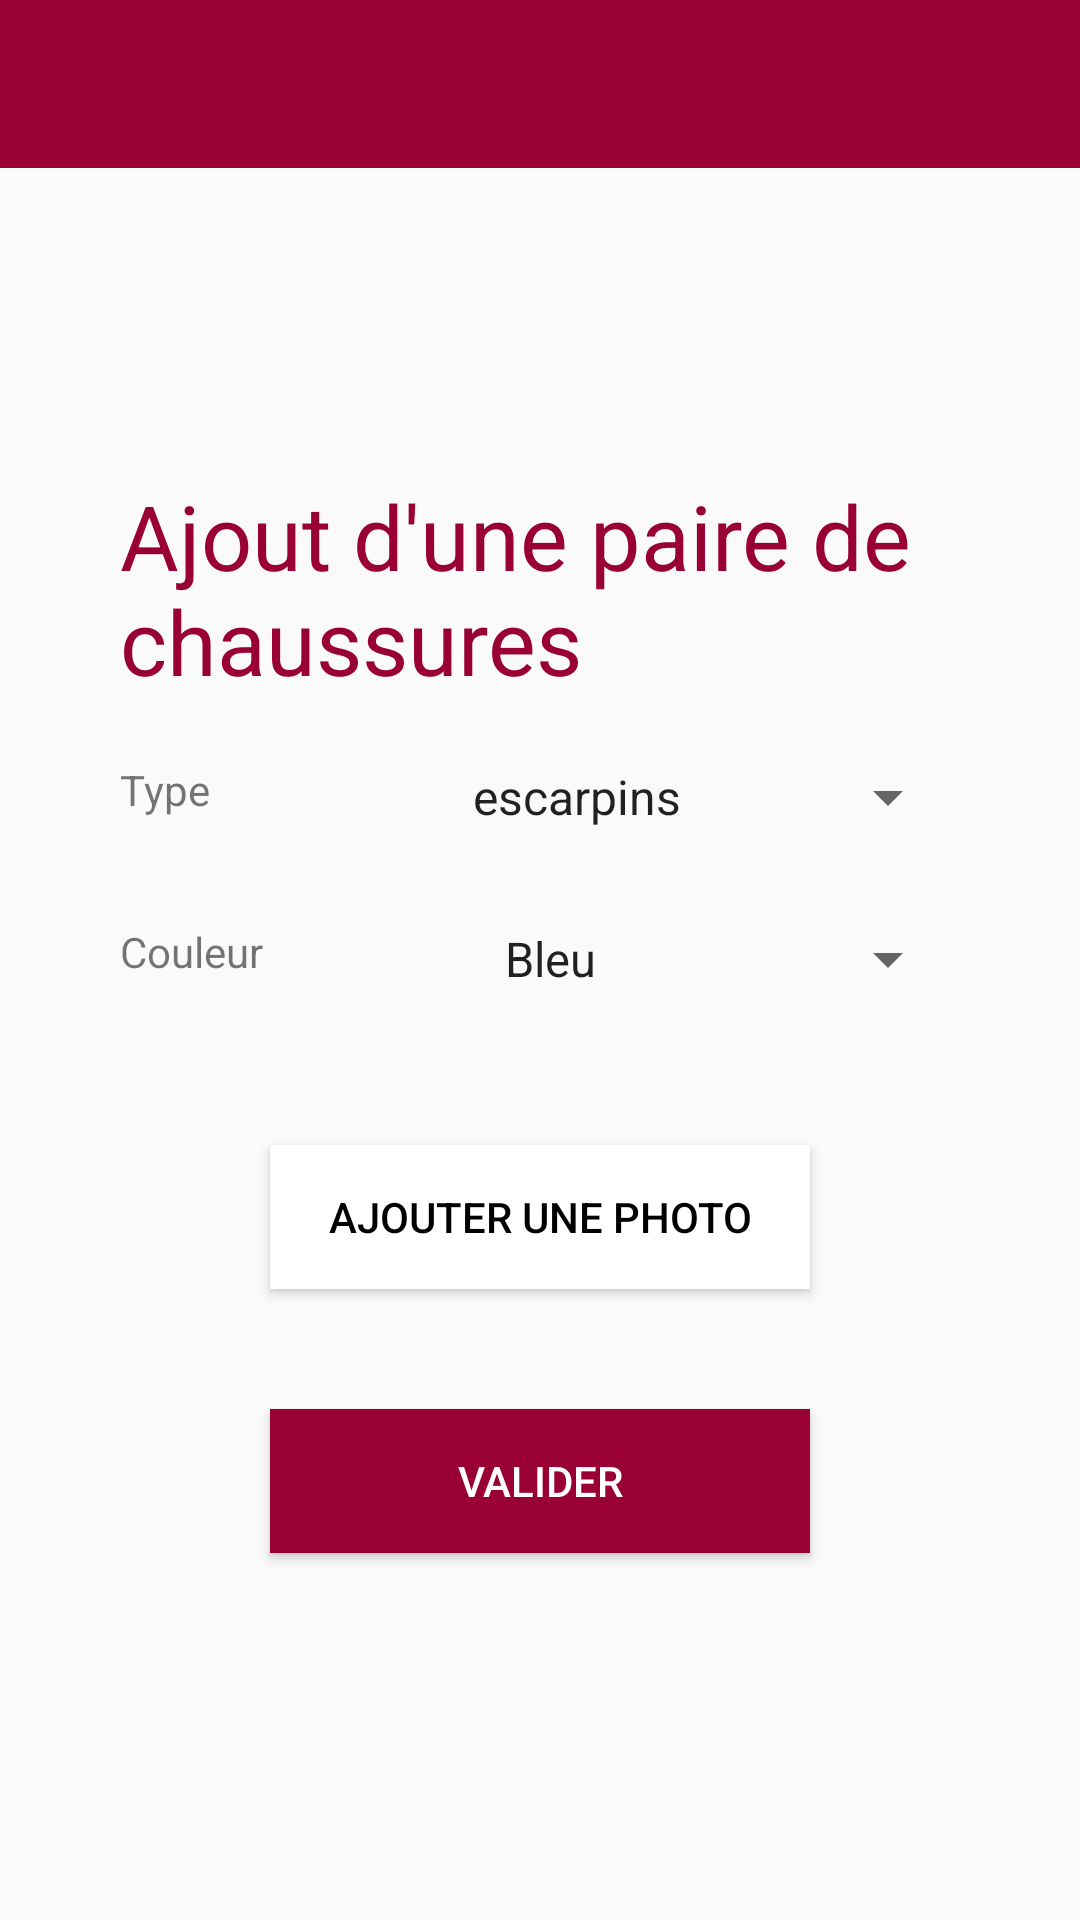

The Android layout XML behind this screen, and the referenced resources:
<!-- AndroidManifest.xml: application theme AppTheme -->
<!-- res/layout/ajout_chaussures_activity.xml -->
<?xml version="1.0" encoding="utf-8"?>
<LinearLayout xmlns:android="http://schemas.android.com/apk/res/android"
    android:orientation="vertical"
    android:layout_width="match_parent"
    android:layout_height="match_parent"
    xmlns:app="http://schemas.android.com/apk/res-auto">

    <android.support.design.widget.AppBarLayout
        android:id="@+id/app_bar_layout"
        android:layout_width="match_parent"
        android:layout_height="wrap_content"
        android:theme="@style/ThemeOverlay.AppCompat.Dark.ActionBar">

        <include
            layout="@layout/toolbar"
            android:layout_width="match_parent"
            android:layout_height="?attr/actionBarSize"
            app:layout_collapseMode="pin" />

    </android.support.design.widget.AppBarLayout>

    <ScrollView
        android:layout_width="match_parent"
        android:layout_height="match_parent">

        <RelativeLayout
            android:layout_width="match_parent"
            android:layout_height="match_parent"
            android:layout_gravity="center"
            android:layout_marginLeft="40dp"
            android:layout_marginRight="40dp">

            <TextView
                android:id="@+id/title"
                android:layout_width="wrap_content"
                android:layout_height="wrap_content"
                android:layout_centerHorizontal="true"
                android:textSize="30sp"
                android:textColor="@color/colorFushia"
                android:layout_marginBottom="20dp"
                android:text="@string/ajoutChaussures"/>

            <RelativeLayout
                android:id="@+id/type"
                android:layout_below="@+id/title"
                android:layout_width="match_parent"
                android:layout_height="match_parent"
                android:layout_marginBottom="30dp">

                <TextView
                    android:id="@+id/labelTypeChaussures"
                    android:layout_width="wrap_content"
                    android:layout_height="wrap_content"
                    android:text="@string/typeChaussures"/>

                <Spinner
                    android:id="@+id/typeChaussures"
                    android:layout_width="wrap_content"
                    android:layout_height="match_parent"
                    android:layout_alignParentRight="true"
                    android:entries="@array/arrayTypeChaussures"/>

            </RelativeLayout>

            <RelativeLayout
                android:id="@+id/couleur"
                android:layout_below="@+id/type"
                android:layout_width="match_parent"
                android:layout_height="match_parent"
                android:layout_marginBottom="30dp">

                <TextView
                    android:id="@+id/labelColorChaussures"
                    android:layout_width="wrap_content"
                    android:layout_height="wrap_content"
                    android:text="@string/couleurChaussures"/>

                <Spinner
                    android:id="@+id/colorChaussures"
                    android:layout_width="wrap_content"
                    android:layout_height="match_parent"
                    android:layout_alignParentRight="true"
                    android:entries="@array/arrayColor"/>

            </RelativeLayout>

            <ImageView
                android:id="@+id/imgView"
                android:layout_below="@+id/couleur"
                android:layout_width="110dp"
                android:layout_height="120dp"
                android:visibility="gone"
                android:scaleType="fitXY"
                android:layout_centerHorizontal="true"/>

            <Button
                android:layout_below="@+id/imgView"
                android:id="@+id/loadPicture"
                android:layout_width="match_parent"
                android:layout_height="wrap_content"
                android:layout_marginLeft="50dp"
                android:layout_marginRight="50dp"
                android:layout_marginTop="20dp"
                android:layout_marginBottom="20dp"
                android:background="@android:color/white"
                android:textColor="@android:color/black"
                android:text="@string/load"/>

            <Button
                android:layout_below="@+id/loadPicture"
                android:id="@+id/validerAjoutChaussures"
                android:layout_width="match_parent"
                android:layout_height="wrap_content"
                android:layout_marginLeft="50dp"
                android:layout_marginRight="50dp"
                android:layout_marginTop="20dp"
                android:layout_marginBottom="20dp"
                android:background="@color/colorFushia"
                android:textColor="@android:color/white"
                android:text="@string/validation" />

        </RelativeLayout>

    </ScrollView>

</LinearLayout>
<!-- res/layout/toolbar.xml (included above) -->
<?xml version="1.0" encoding="utf-8"?>
<android.support.v7.widget.Toolbar
    xmlns:android="http://schemas.android.com/apk/res/android"
    xmlns:app="http://schemas.android.com/apk/res-auto"
    android:id="@+id/dressingToolbar"
    android:layout_width="match_parent"
    android:layout_height="?attr/actionBarSize"
    android:background="@color/colorFushia"
    android:gravity="top"
    app:titleMarginTop="13dp"
    android:elevation="4dp"
    android:theme="@style/ThemeOverlay.AppCompat.ActionBar"
    app:popupTheme="@style/ThemeOverlay.AppCompat.Light">

</android.support.v7.widget.Toolbar>
<!-- resources referenced by this layout -->
<resources>
  <string-array name="arrayColor">
          <item>Bleu</item>
          <item>Bleu clair</item>
          <item>Bleu foncé</item>
          <item>Turquoise</item>
          <item>Gris clair</item>
          <item>Argenté</item>
          <item>Gris foncé</item>
          <item>Marron clair</item>
          <item>Marron foncé</item>
          <item>Corail</item>
          <item>Orange</item>
          <item>Bordeau</item>
          <item>Brique</item>
          <item>Rouge</item>
          <item>Rose pale</item>
          <item>Rose fushia</item>
          <item>Rose foncé</item>
          <item>Mauve</item>
          <item>Violet</item>
          <item>Prune</item>
          <item>Blanc</item>
          <item>Jaune moutarde</item>
          <item>Jaune</item>
          <item>Doré</item>
          <item>Noir</item>
          <item>Kaki</item>
          <item>Vert pale</item>
          <item>Vert</item>
          <item>Jean clair</item>
          <item>Jean marine</item>
          <item>Beige</item>
      </string-array>
  <string-array name="arrayTypeChaussures">
          <item>escarpins</item>
          <item>ballerines</item>
          <item>baskets</item>
          <item>bottes plattes</item>
          <item>bottes à talons</item>
          <item>sandales</item>
      </string-array>
  <color name="colorFushia">#990033</color>
  <string name="ajoutChaussures">Ajout d\'une paire de chaussures</string>
  <string name="couleurChaussures">Couleur</string>
  <string name="load">Ajouter une photo</string>
  <string name="typeChaussures">Type</string>
  <string name="validation">Valider</string>
  <style name="AppTheme" parent="Theme.AppCompat.Light.DarkActionBar">
          
          
          <item name="windowActionBar">false</item>
          
          <item name="windowNoTitle">true</item>
          <item name="colorPrimary">@color/colorFushia</item>
          <item name="colorPrimaryDark">@android:color/background_dark</item>
          <item name="colorAccent">@color/colorFushia</item>
          <item name="android:actionButtonStyle">@style/myActionButtonStyle</item>
          <item name="actionButtonStyle">@style/myActionButtonStyle</item>
          
          <item name="windowActionModeOverlay">true</item>
      </style>
  <style name="myActionButtonStyle" parent="Widget.AppCompat.ActionButton">
          <item name="android:minWidth">30dp</item>
          <item name="android:maxWidth">48dp</item>
          <item name="android:width">42dp</item>
          <item name="android:minHeight">20dp</item>
          <item name="android:maxHeight">38dp</item>
          <item name="android:height">32dp</item>
      </style>
</resources>
